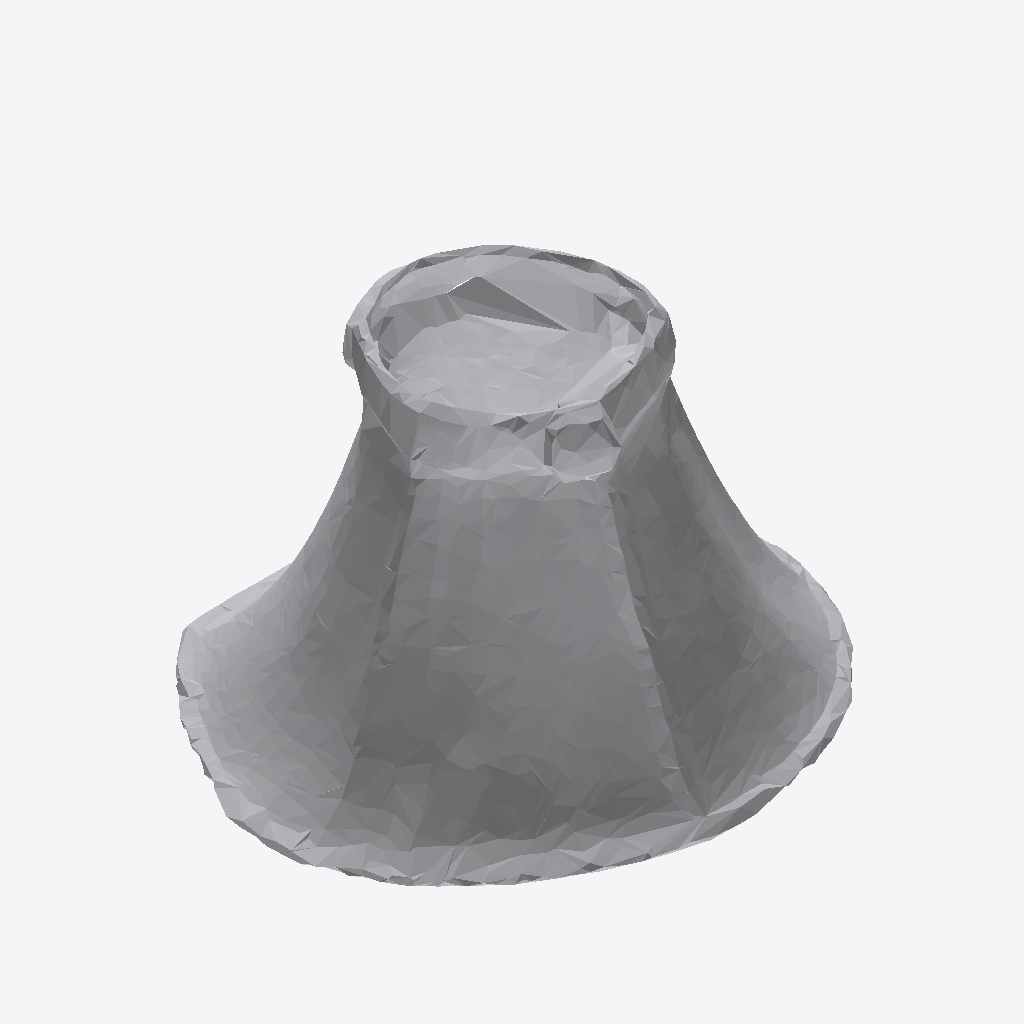
Isometric view of an IFC building model (IFC-SPF (STEP), schema IFC4, length unit metre), seen from the south-west, elements coloured by IFC class: 1 other element (light grey).
Extent 0.780 m × 0.705 m × 0.527 m (x, y, z). Storeys (1): Ground Floor at 0.00 m. Elements (1): 1 IfcFurniture.

HEADER;
FILE_DESCRIPTION(('ViewDefinition [CoordinationView]'),'2;1');
FILE_NAME('','2026-07-12T08:25:25',(''),(''),'IfcOpenShell 0.8.0','IfcOpenShell 0.8.0','');
FILE_SCHEMA(('IFC4'));
ENDSEC;
DATA;
#17=IFCPROJECT('2vKBXGwrLCyRfN0tMEg$ca',#5,'Office Project',$,$,$,$,(#15),#10);
#20=IFCSITE('0VXOaWD1b7HwkZqSKr$aBl',#5,'Site',$,$,#19,$,$,.ELEMENT.,$,$,$,$,$);
#22=IFCBUILDING('0iBVZRqGr7L9n8yKWtUzxP',#5,'Building',$,$,#21,$,$,.ELEMENT.,$,$,$);
#24=IFCBUILDINGSTOREY('0LKpEXEAzCCvpzGastBAvz',#5,'Ground Floor',$,$,#23,$,$,.ELEMENT.,0.0);
#35=IFCFURNITURE('1RtJwG3C13feuO7xGIp4S4',#5,'list10_lamp',$,$,#34,#31,$,$);
ENDSEC;
